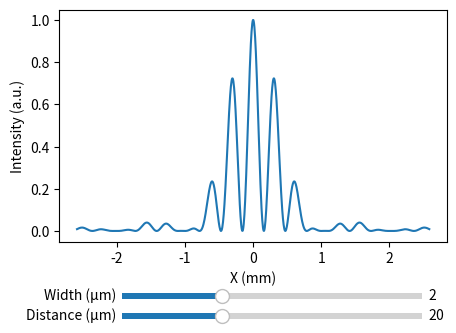

Reproduce this figure in Python.
"""
===========
Slider Demo
===========
Using the slider widget to control visual properties of the plot.

In this example, a slider is used to choose the width a and distance d of the double slits.
You can control many continuously-varying properties of your plot in this way.
"""
import numpy as np
import matplotlib.pyplot as plt
from matplotlib.widgets import Slider

def calculate_intensity(theta, wavelength=0.63, a=2, d=10):
    
    k = 2*np.pi/wavelength
    E = np.cos(k*d/2*np.sin(theta))*np.sinc(k*a/2*np.sin(theta))
    intensity = np.abs(E)**2

    return intensity

L = 10  # Focal length (mm)
theta = np.linspace(-15,15,1000) * np.pi/180  # Angle in radians
X = L*np.sin(theta)  # Length on a screen
a0 = 2  # Intial slit width in µm
d0 = 20  # Initial slit separation in µm

fig, ax = plt.subplots(figsize=(5,4))
fig.subplots_adjust(bottom=0.3)  # Make some space for the sliders
line, = ax.plot(X, calculate_intensity(theta, a=a0, d=d0))
ax.set(xlabel="X (mm)", ylabel="Intensity (a.u.)")

## Create new axes
ax_color = 'lightgoldenrodyellow'
ax_width = plt.axes([0.25, 0.15, 0.6, 0.03], facecolor=ax_color)
ax_dist = plt.axes([0.25, 0.1, 0.6, 0.03], facecolor=ax_color)

## Create sliders
slider_width = Slider(ax_width, 'Width (µm)', 1, 4, valinit=a0, valstep=0.1)
slider_dist = Slider(ax_dist, 'Distance (µm)', 10, 40, valinit=d0, valstep=0.2)

def update(val):
    a = slider_width.val
    d = slider_dist.val
    line.set_ydata(calculate_intensity(theta, a=a, d=d))
    fig.canvas.draw_idle()

slider_width.on_changed(update)
slider_dist.on_changed(update)

plt.show()